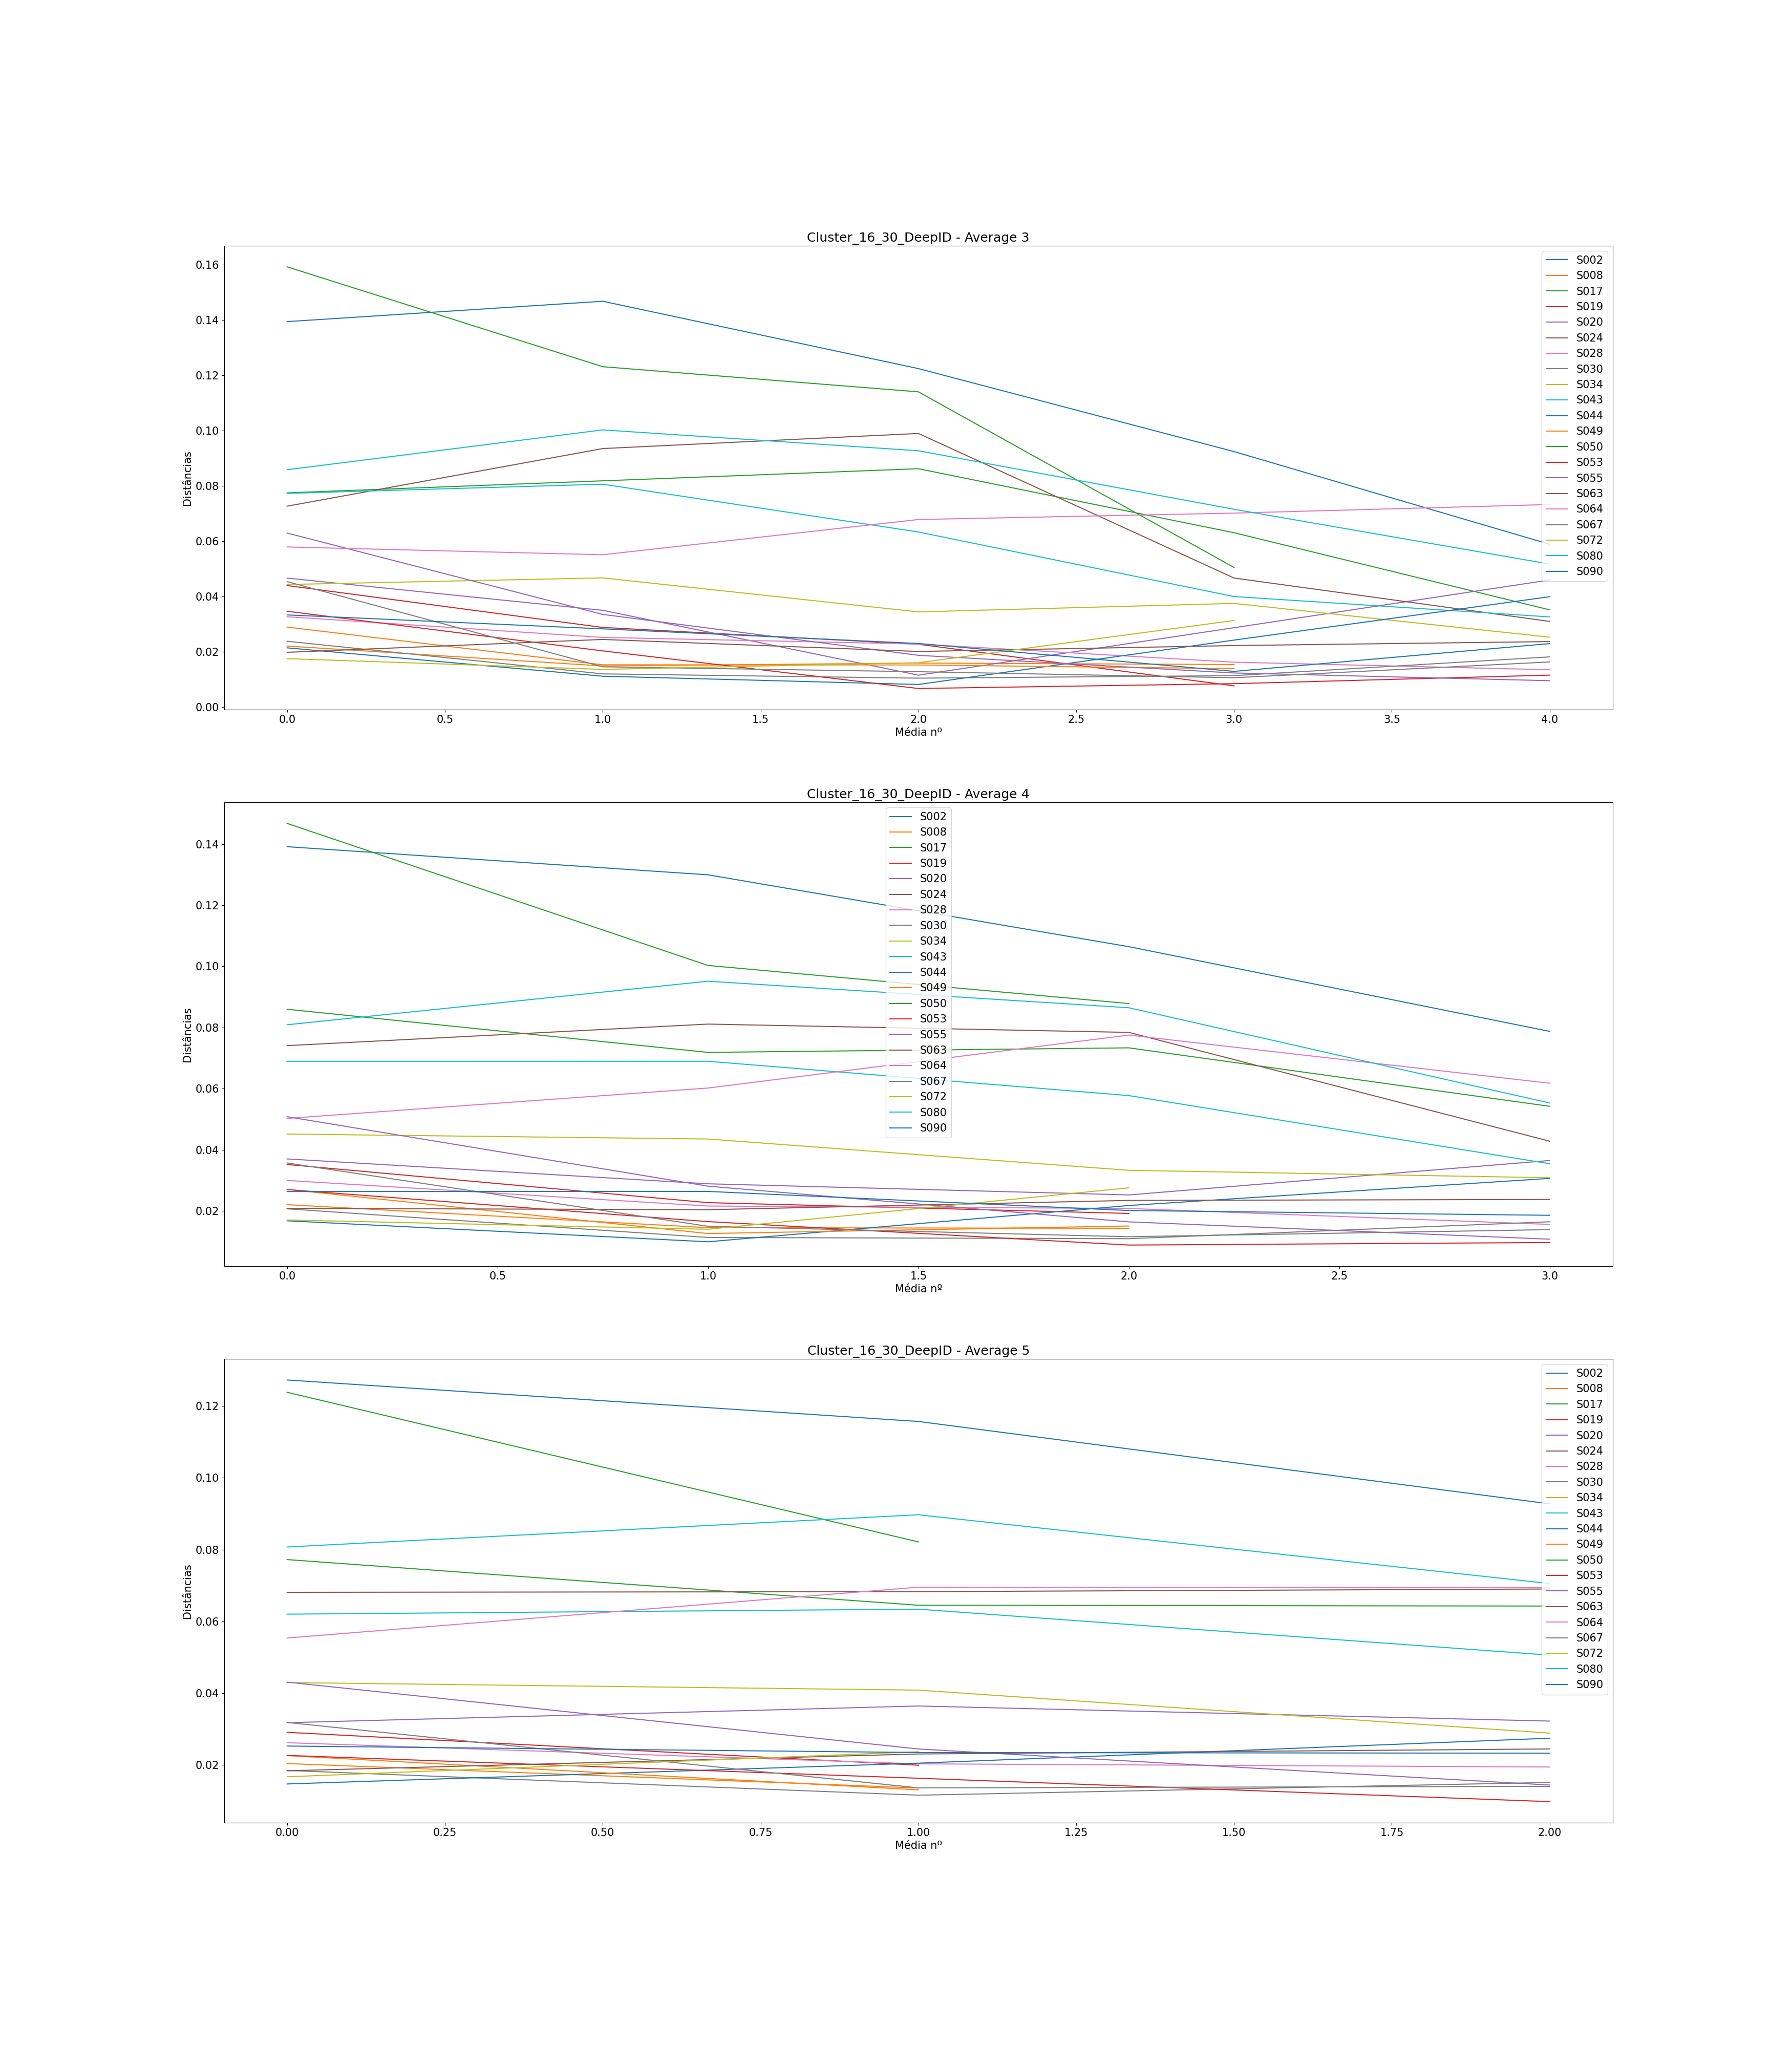

The data file committed next to this chart (first rows):
, Subject, Ages, Ages GAP, Age Before GAP, Age After GAP, Recognized, Total Comparisons, Average (3), Difference Average (3), Average (4), Difference Average (4), Average (5), Difference Average (5)
0, S002, [0, 6, 12, 13, 14, 31, 38, 42], [6, 6, 1, 1, 17, 7, 4], 14, 31, 0, 7, [0.13932530022470024, 0.1466914179619957…, [0.007366117737295452, -0.02434595288400…, [0.13913376742591527, 0.1299407734356652…, [-0.009192993990250059, -0.0235004799162…, [0.12724478191206695, 0.1156975745172338…, [-0.011547207394833114, -0.0229471577337…
1, S008, [0, 2, 4, 22, 25, 26, 34, 35], [2, 2, 18, 3, 1, 8, 1], 4, 22, 4, 6, [0.021996521574096636, 0.014789061725177…, [-0.007207459848918768, 0.00104986782669…, [0.022067258640042903, 0.014544222987339…, [-0.0075230356527030764, -0.000206425701…, [0.020415748266799462, 0.013602258487158…, [-0.006813489779640721]
2, S017, [0, 1, 5, 10, 26, 27, 56, 57], [1, 4, 5, 16, 1, 29, 1], 27, 56, 0, 7, [0.0774017004342666, 0.08175126182260627…, [0.004349561388339668, 0.004375290458931…, [0.08597384351146953, 0.0718701133541820…, [-0.014103730157287456, 0.00148451116745…, [0.07722440839895753, 0.0645038589317286…, [-0.012720549467228892, -0.0002253524827…
3, S019, [0, 5, 8, 37, 42, 43, 44, 50], [5, 3, 29, 5, 1, 1, 6], 8, 37, 3, 6, [0.043878215469878266, 0.028721964620588…, [-0.0151562508492897, -0.006070596703885…, [0.03520777533080465, 0.0227255559622396…, [-0.012482219368565004, -0.0035261537393…, [0.0291134862620823, 0.0199491457980766], [-0.009164340464005702]
4, S020, [0, 5, 27, 30, 31, 39, 40, 41], [5, 22, 3, 1, 8, 1, 1], 5, 27, 2, 7, [0.046570403678709495, 0.034908619578528…, [-0.011661784100181191, -0.0234486494657…, [0.03702617903951742, 0.0288938683014123…, [-0.008132310738105046, -0.0036399932413…, [0.03179086612562686, 0.0364422126215641…, [0.004651346495937243, -0.00420199863906…
5, S024, [0, 17, 18, 23, 36, 49, 50, 53], [17, 1, 5, 13, 13, 1, 3], 0, 17, 0, 7, [0.0725764098656191, 0.0934171305987394,…, [0.020840720733120308, 0.005462961497947…, [0.07407468333394533, 0.0811195594870695…, [0.007044876153124255, -0.00271155124089…, [0.06810511589756829, 0.0682939989285793…, [0.00018888303101102788, 0.0007347945959…
6, S028, [0, 17, 24, 36, 37, 49, 57, 58], [17, 7, 12, 1, 12, 8, 1], 0, 17, 2, 7, [0.03259192457649527, 0.0251146052040829…, [-0.007477319372412368, -0.0023982470668…, [0.029987261254584452, 0.021625355460250…, [-0.00836190579433415, -0.00079894651915…, [0.026221330249418064, 0.020331596638722…, [-0.005889733610695804, -0.0008803607931…
7, S030, [0, 17, 18, 20, 30, 31, 32, 36], [17, 1, 2, 10, 1, 1, 4], 0, 17, 5, 7, [0.023734862699060402, 0.011929832417596…, [-0.011805030281463536, -0.0015485899714…, [0.0207117436197973, 0.01134828392547422…, [-0.009363459694323078, -0.0004095193379…, [0.018490122585659102, 0.011600893342754…, [-0.006889229242904263, 0.00355319782067…
8, S034, [0, 14, 16, 34, 39, 53, 54, 63], [14, 2, 18, 5, 14, 1, 9], 16, 34, 1, 7, [0.04425830030976377, 0.0466459389223965…, [0.002387638612632796, -0.01229979523003…, [0.045164851261174324, 0.043534464474361…, [-0.0016303867868127028, -0.010232733696…, [0.04297188923499082, 0.0408612699861896…, [-0.0021106192488011405, -0.011971639902…
9, S043, [0, 1, 10, 15, 18, 41, 42, 45], [1, 9, 5, 3, 23, 1, 3], 18, 41, 0, 7, [0.07721226545200544, 0.0805278557974177…, [0.0033155903454122754, -0.0172825270410…, [0.0689590990178599, 0.06896629220676467…, [7.1931889047693875e-06, -0.011227713356…, [0.06202359950124905, 0.0634166995917141…, [0.001393100090465109, -0.01280492888860…
10, S044, [0, 16, 17, 21, 28, 30, 31, 34], [16, 1, 4, 7, 2, 1, 3], 0, 16, 3, 7, [0.021348374214018365, 0.011085244105159…, [-0.010263130108859165, -0.0029872145802…, [0.016792203728115025, 0.009930434777951…, [-0.006861768950163501, 0.01185869931301…, [0.01472696434175772, 0.0205168373801813…, [0.005789873038423659, 0.006954289916016…
11, S049, [0, 3, 30, 33, 34, 41, 42, 46], [3, 27, 3, 1, 7, 1, 4], 3, 30, 3, 6, [0.028849497358931834, 0.015212238848608…, [-0.013637258510323267, -6.0355094371199…, [0.027063453397779477, 0.012627709107119…, [-0.014435744290659878, 0.00246568449943…, [0.022625586694754122, 0.013085751918393…, [-0.009539834776360624]
12, S050, [0, 9, 13, 20, 31, 42, 58, 62], [9, 4, 7, 11, 11, 16, 4], 42, 58, 1, 6, [0.15913853188879248, 0.123027398575776,…, [-0.03611113331301648, -0.00909371209996…, [0.1467470672735013, 0.10029673667905724…, [-0.046450330594444075, -0.0124551207668…, [0.12381860401658122, 0.0821504701875242…, [-0.04166813382905693]
13, S053, [0, 17, 40, 44, 47, 51, 54, 55], [17, 23, 4, 3, 4, 3, 1], 17, 40, 4, 7, [0.03457815074275003, 0.0202469555229977…, [-0.014331195219752263, -0.0136015343874…, [0.02701106227295262, 0.0165262277230299…, [-0.010484834549922648, -0.0076694634263…, [0.022681658682987417, 0.016319140934487…, [-0.006362517748500277, -0.0065143659393…
14, S055, [0, 5, 25, 31, 32, 37, 44, 46], [5, 20, 6, 1, 5, 7, 2], 5, 25, 4, 7, [0.06286236311659447, 0.0334355261535125…, [-0.029426836963081973, -0.0147962593839…, [0.0508300952161308, 0.02812188651510815…, [-0.02270820870102265, -0.01167928403570…, [0.04310026969288366, 0.0244680311338967…, [-0.018632238558986956, -0.0100448991136…
15, S063, [0, 24, 28, 29, 31, 34, 36, 38], [24, 4, 1, 2, 3, 2, 2], 0, 24, 2, 7, [0.0197269918332624, 0.02438323464515776…, [0.004656242811895368, -0.00434757179084…, [0.02085857953555995, 0.0204207763026298…, [-0.0004378032329301236, 0.0030372334875…, [0.01839354388345716, 0.0230816311616661…, [0.0046880872782090015, 0.00139858623743…
16, S064, [0, 5, 6, 12, 14, 20, 41, 45], [5, 1, 6, 2, 6, 21, 4], 20, 41, 0, 7, [0.057829253716513235, 0.055009368884788…, [-0.002819884831725024, 0.01274665698192…, [0.05027273476684733, 0.0602064685928865…, [0.009933733826039202, 0.017314023035008…, [0.05537774135691416, 0.0695279526565958…, [0.014150211299681706, -0.00012780801684…
17, S067, [0, 22, 26, 29, 33, 35, 36, 43], [22, 4, 3, 4, 2, 1, 7], 0, 22, 3, 7, [0.04528566004040597, 0.0144911554817346…, [-0.030794504558671332, -0.0017721948737…, [0.03569022240404035, 0.0150026292264942…, [-0.0206875931775461, -0.003421626575587…, [0.0318595880153869, 0.01363552913710748…, [-0.018224058878279423, 0.00043459530467…
18, S072, [0, 24, 25, 26, 28, 30, 31, 35], [24, 1, 1, 2, 2, 1, 4], 0, 24, 1, 6, [0.0174316388883725, 0.01355578679361386…, [-0.0038758520947586358, 0.0024133804182…, [0.017051659840455324, 0.014027154168729…, [-0.0030245056717257256, 0.0135393520068…, [0.01672957913117962, 0.0236934279483573…, [0.006963848817177678]
19, S080, [0, 2, 27, 29, 31, 35, 37, 38], [2, 25, 2, 2, 4, 2, 1], 2, 27, 1, 7, [0.08575677881527628, 0.1001693148484826…, [0.01441253603320633, -0.007540496939143…, [0.08090064069032393, 0.0951427714785140…, [0.014242130788190074, -0.00867663225431…, [0.08073314082598079, 0.0897098378165633…, [0.008976696990582553, -0.01915840869948…
20, S090, [0, 25, 40, 47, 61, 63, 65, 67], [25, 15, 7, 14, 2, 2, 2], 0, 25, 2, 7, [0.033254688599454, 0.02821484354485387,…, [-0.005039845054600128, -0.0052921474176…, [0.026367182078943, 0.0264004232260032, …, [3.324114706020065e-05, -0.0062494118069…, [0.025285178117044636, 0.023487530039709…, [-0.001797648077335217, -0.0001978182913…
